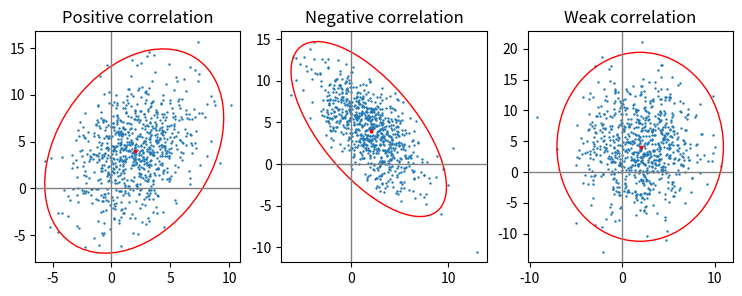
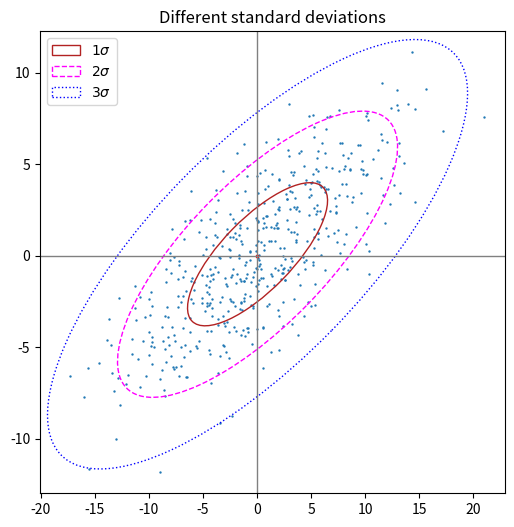
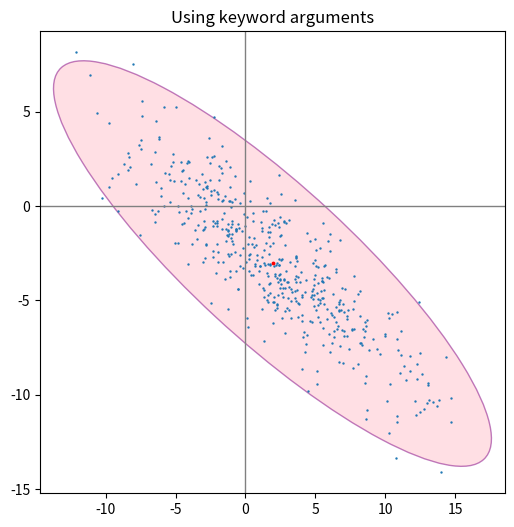

Write the Python code that produced these figures, in order.
"""
======================================================
Plot a confidence ellipse of a two-dimensional dataset
======================================================

This example shows how to plot a confidence ellipse of a
two-dimensional dataset, using its pearson correlation coefficient.

The approach that is used to obtain the correct geometry is
explained and proved here:

https://carstenschelp.github.io/2018/09/14/Plot_Confidence_Ellipse_001.html

The method avoids the use of an iterative eigen decomposition algorithm
and makes use of the fact that a normalized covariance matrix (composed of
pearson correlation coefficients and ones) is particularly easy to handle.
"""


import numpy as np
import matplotlib.pyplot as plt
from matplotlib.patches import Ellipse
import matplotlib.transforms as transforms


#############################################################################
#
# The plotting function itself
# """"""""""""""""""""""""""""
#
# This function visualization the confidence ellipse of the covariance of the given
# array-like variables x and y. The ellipse is plotted into the given
# axes-object ax.
#
# The radiuses of the ellipse can be controlled by n_std which is the number
# of standard deviations. The default value is 3 which makes the ellipse
# enclose 98.9% of the points if the data is normally distributed
# like in these examples (3 standard deviations in 1-D contain 99.7%
# of the data, which is 98.9% of the data in 2-D).


def confidence_ellipse(x, y, ax, n_std=3.0, facecolor='none', **kwargs):
    """
    Create a plot of the covariance confidence ellipse of *x* and *y*.

    Parameters
    ----------
    x, y : array-like, shape (n, )
        Input data.

    ax : matplotlib.axes.Axes
        The axes object to draw the ellipse into.

    n_std : float
        The number of standard deviations to determine the ellipse's radiuses.

    **kwargs
        Forwarded to `~matplotlib.patches.Ellipse`

    Returns
    -------
    matplotlib.patches.Ellipse
    """
    if x.size != y.size:
        raise ValueError("x and y must be the same size")

    cov = np.cov(x, y)
    pearson = cov[0, 1]/np.sqrt(cov[0, 0] * cov[1, 1])
    # Using a special case to obtain the eigenvalues of this
    # two-dimensional dataset.
    ell_radius_x = np.sqrt(1 + pearson)
    ell_radius_y = np.sqrt(1 - pearson)
    ellipse = Ellipse((0, 0), width=ell_radius_x * 2, height=ell_radius_y * 2,
                      facecolor=facecolor, **kwargs)

    # Calculating the standard deviation of x from
    # the squareroot of the variance and multiplying
    # with the given number of standard deviations.
    scale_x = np.sqrt(cov[0, 0]) * n_std
    mean_x = np.mean(x)

    # calculating the standard deviation of y ...
    scale_y = np.sqrt(cov[1, 1]) * n_std
    mean_y = np.mean(y)

    transf = transforms.Affine2D() \
        .rotate_deg(45) \
        .scale(scale_x, scale_y) \
        .translate(mean_x, mean_y)

    ellipse.set_transform(transf + ax.transData)
    return ax.add_patch(ellipse)


#############################################################################
#
# A helper function to create a correlated dataset
# """"""""""""""""""""""""""""""""""""""""""""""""
#
# Creates a random two-dimensional dataset with the specified
# two-dimensional mean (mu) and dimensions (scale).
# The correlation can be controlled by the param 'dependency',
# a 2x2 matrix.

def get_correlated_dataset(n, dependency, mu, scale):
    latent = np.random.randn(n, 2)
    dependent = latent.dot(dependency)
    scaled = dependent * scale
    scaled_with_offset = scaled + mu
    # return x and y of the new, correlated dataset
    return scaled_with_offset[:, 0], scaled_with_offset[:, 1]


#############################################################################
#
# Positive, negative and weak correlation
# """""""""""""""""""""""""""""""""""""""
#
# Note that the shape for the weak correlation (right) is an ellipse,
# not a circle because x and y are differently scaled.
# However, the fact that x and y are uncorrelated is shown by
# the axes of the ellipse being aligned with the x- and y-axis
# of the coordinate system.

np.random.seed(0)

PARAMETERS = {
    'Positive correlation': [[0.85, 0.35],
                             [0.15, -0.65]],
    'Negative correlation': [[0.9, -0.4],
                             [0.1, -0.6]],
    'Weak correlation': [[1, 0],
                         [0, 1]],
}

mu = 2, 4
scale = 3, 5

fig, axs = plt.subplots(1, 3, figsize=(9, 3))
for ax, (title, dependency) in zip(axs, PARAMETERS.items()):
    x, y = get_correlated_dataset(800, dependency, mu, scale)
    ax.scatter(x, y, s=0.5)

    ax.axvline(c='grey', lw=1)
    ax.axhline(c='grey', lw=1)

    confidence_ellipse(x, y, ax, edgecolor='red')

    ax.scatter(mu[0], mu[1], c='red', s=3)
    ax.set_title(title)

plt.show()


#############################################################################
#
# Different number of standard deviations
# """""""""""""""""""""""""""""""""""""""
#
# A plot with n_std = 3 (blue), 2 (purple) and 1 (red)

fig, ax_nstd = plt.subplots(figsize=(6, 6))

dependency_nstd = [[0.8, 0.75],
                   [-0.2, 0.35]]
mu = 0, 0
scale = 8, 5

ax_nstd.axvline(c='grey', lw=1)
ax_nstd.axhline(c='grey', lw=1)

x, y = get_correlated_dataset(500, dependency_nstd, mu, scale)
ax_nstd.scatter(x, y, s=0.5)

confidence_ellipse(x, y, ax_nstd, n_std=1,
                   label=r'$1\sigma$', edgecolor='firebrick')
confidence_ellipse(x, y, ax_nstd, n_std=2,
                   label=r'$2\sigma$', edgecolor='fuchsia', linestyle='--')
confidence_ellipse(x, y, ax_nstd, n_std=3,
                   label=r'$3\sigma$', edgecolor='blue', linestyle=':')

ax_nstd.scatter(mu[0], mu[1], c='red', s=3)
ax_nstd.set_title('Different standard deviations')
ax_nstd.legend()
plt.show()


#############################################################################
#
# Using the keyword arguments
# """""""""""""""""""""""""""
#
# Use the keyword arguments specified for `matplotlib.patches.Patch` in order
# to have the ellipse rendered in different ways.

fig, ax_kwargs = plt.subplots(figsize=(6, 6))
dependency_kwargs = [[-0.8, 0.5],
                     [-0.2, 0.5]]
mu = 2, -3
scale = 6, 5

ax_kwargs.axvline(c='grey', lw=1)
ax_kwargs.axhline(c='grey', lw=1)

x, y = get_correlated_dataset(500, dependency_kwargs, mu, scale)
# Plot the ellipse with zorder=0 in order to demonstrate
# its transparency (caused by the use of alpha).
confidence_ellipse(x, y, ax_kwargs,
                   alpha=0.5, facecolor='pink', edgecolor='purple', zorder=0)

ax_kwargs.scatter(x, y, s=0.5)
ax_kwargs.scatter(mu[0], mu[1], c='red', s=3)
ax_kwargs.set_title('Using keyword arguments')

fig.subplots_adjust(hspace=0.25)
plt.show()

#############################################################################
#
# .. admonition:: References
#
#    The use of the following functions, methods, classes and modules is shown
#    in this example:
#
#    - `matplotlib.transforms.Affine2D`
#    - `matplotlib.patches.Ellipse`
